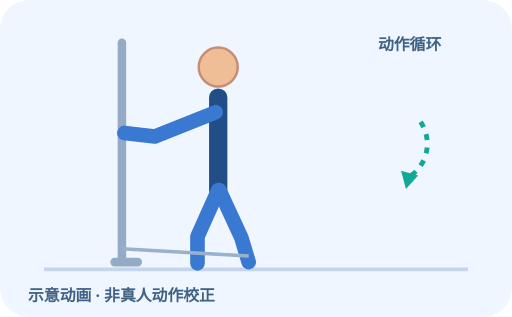
t = 0.00 s
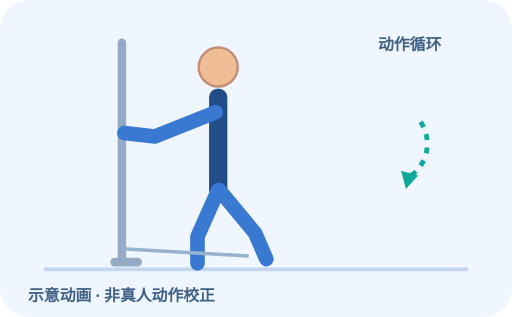
t = 0.33 s
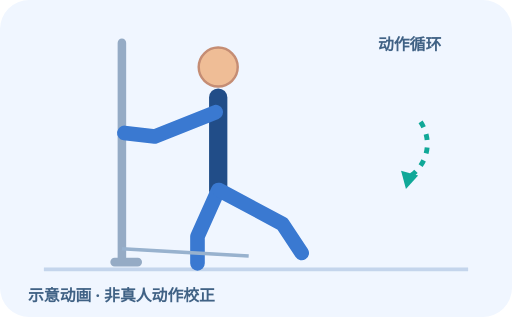
t = 0.98 s
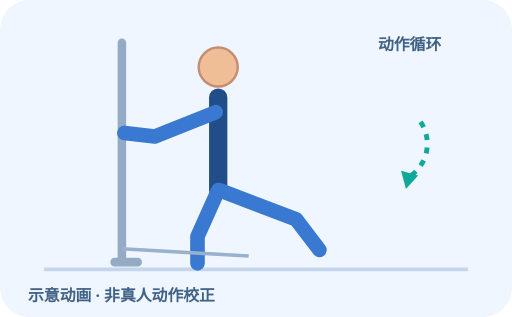
t = 1.30 s
t = 1.63 s: frame unchanged from t = 0.98 s, image omitted
t = 2.28 s: frame unchanged from t = 0.33 s, image omitted

The animated SVG that drew these frames (rendered in a browser with its animation timeline set to each time). Animation: 1 SMIL element (animate=1); one cycle of 2.60 s, repeats indefinitely.

<svg xmlns="http://www.w3.org/2000/svg" viewBox="0 0 420 260" role="img" aria-label="绳索髋外展 动作循环示意"><rect width="420" height="260" rx="24" class="bg"/><path d="M36 221 H384" class="floor"/><g transform="translate(20 0)"><path class="equip" d="M80 35 V215 M74 215 H93"/><path class="body" d="M159 80 V156"/><circle class="skin" cx="159" cy="55" r="16"/><path class="limb" d="M157 92 L107 112 L82 109"/><path class="limb" d="M159 156 L142 194 L142 216"/><path class="limb" d="M160 156 L178 195 L184 215"><animate attributeName="d" values="M160 156 L178 195 L184 215;M160 156 L223 180 L242 205;M160 156 L178 195 L184 215" dur="2.6s" repeatCount="indefinite"/></path><path class="thin" d="M80 204 L184 210"/></g><path class="motion" d="M345 100 A32 32 0 0 1 332 147"/><path fill="#10a898" d="M329 140 l4 15 10 -11"/><text x="310" y="41">动作循环</text><text x="23" y="247">示意动画 · 非真人动作校正</text><style> .bg{fill:#f0f6ff}.floor{stroke:#c4d5ec;stroke-width:3}.equip{stroke:#95abc5;stroke-width:7;stroke-linecap:round;fill:none}.thin{stroke:#98b2ce;stroke-width:3;fill:none}.body{stroke:#214d88;stroke-width:15;stroke-linecap:round;stroke-linejoin:round;fill:none}.limb{stroke:#3a79d1;stroke-width:12;stroke-linecap:round;stroke-linejoin:round;fill:none}.skin{fill:#efbd96;stroke:#c58d74;stroke-width:2}.joint{fill:#3a79d1}.handle{stroke:#132e54;stroke-width:6;stroke-linecap:round;fill:none}.motion{stroke:#10a898;stroke-width:4;fill:none;stroke-dasharray:5 6}text{font-family:system-ui,'Noto Sans SC',sans-serif;fill:#406285;font-size:13px;font-weight:700}@media(prefers-reduced-motion:reduce){.anim{display:none}} </style></svg>
